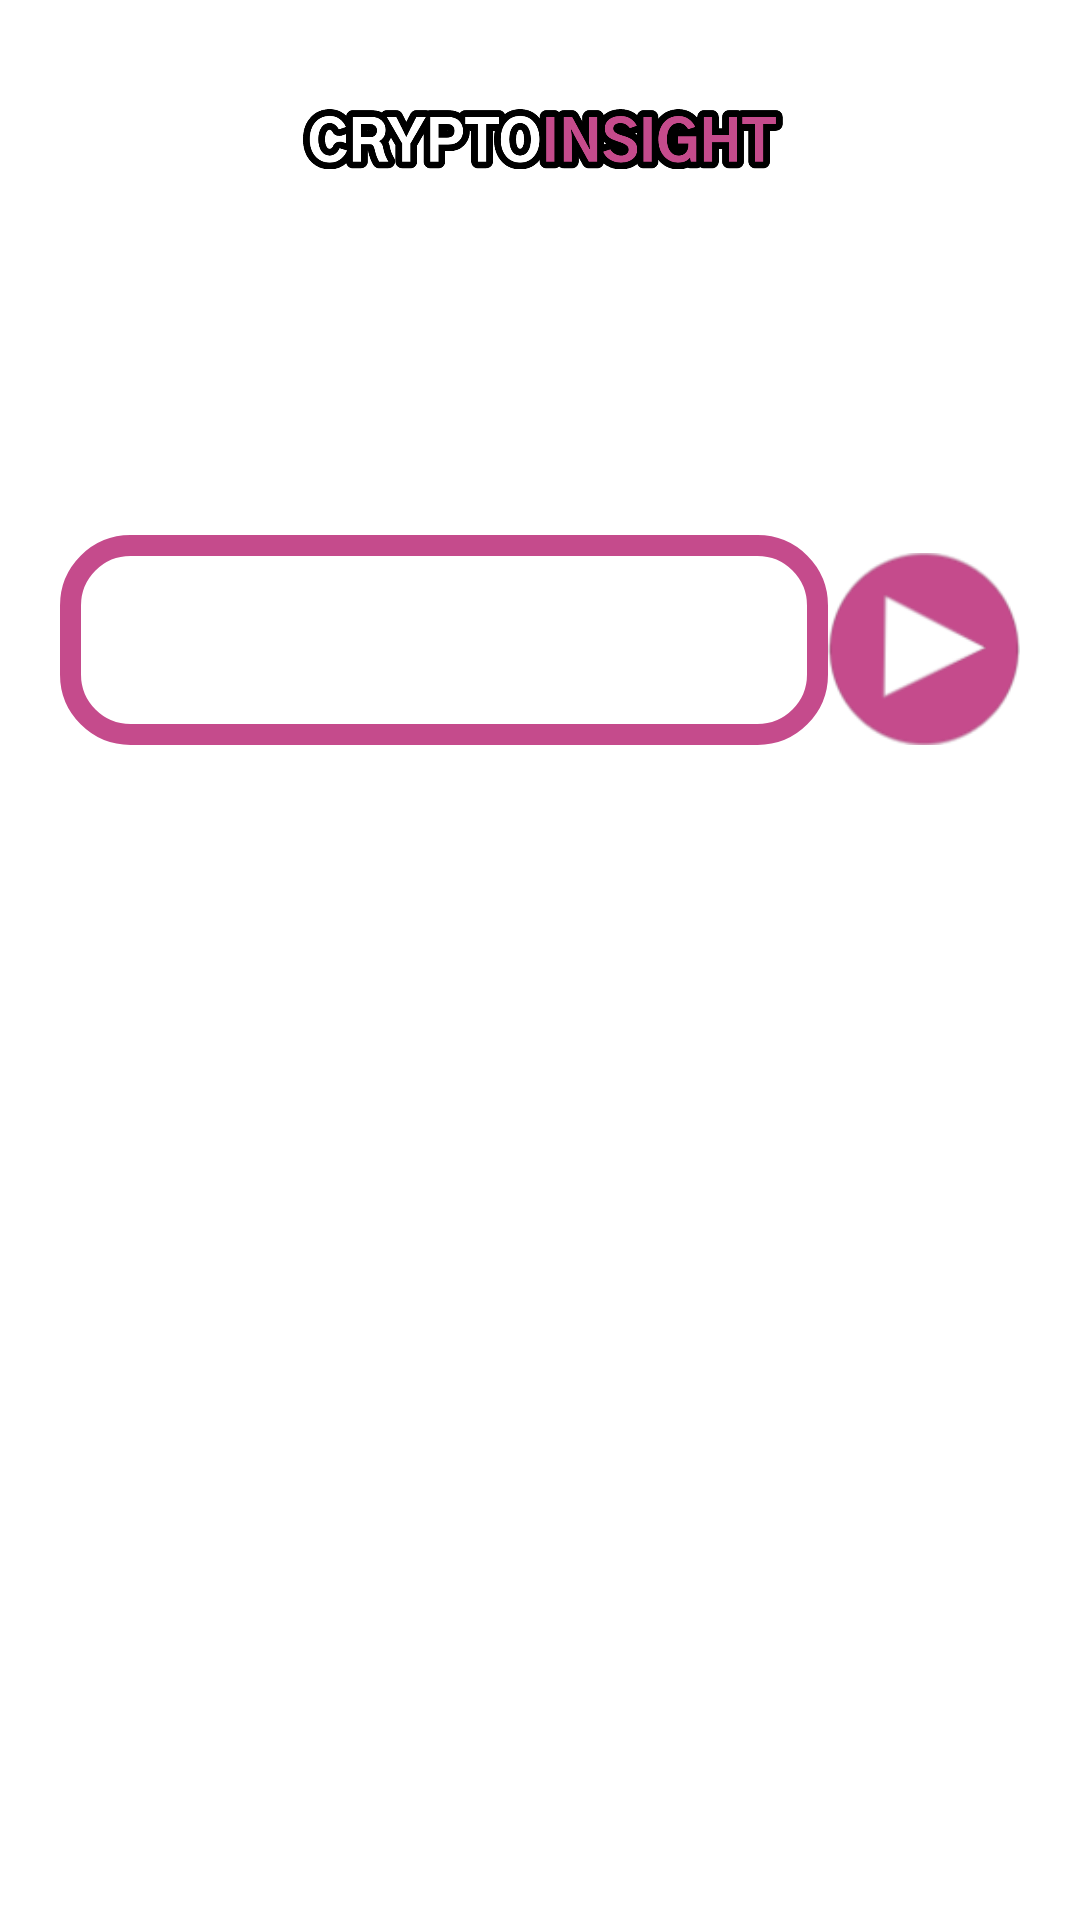

Layout XML and referenced resources for this Android screen:
<!-- AndroidManifest.xml: application theme Theme.Testovoe15 -->
<!-- res/layout/activity_help.xml -->
<?xml version="1.0" encoding="utf-8"?>
<androidx.constraintlayout.widget.ConstraintLayout xmlns:android="http://schemas.android.com/apk/res/android"
    xmlns:app="http://schemas.android.com/apk/res-auto"
    xmlns:tools="http://schemas.android.com/tools"
    android:layout_width="match_parent"
    android:layout_height="match_parent"
    tools:context=".ConverterActivity">

    <ImageView
        android:id="@+id/imageViewFon2"
        android:layout_width="match_parent"
        android:layout_height="match_parent"
        android:adjustViewBounds="true"
        android:scaleType="centerCrop"
        android:tint="?attr/colorPrimaryVariant"
        app:layout_constraintBottom_toBottomOf="parent"
        app:layout_constraintEnd_toEndOf="parent"
        app:layout_constraintStart_toStartOf="parent"
        app:layout_constraintTop_toTopOf="parent" />

    <ImageView
        android:id="@+id/imageCrypto"
        android:layout_width="wrap_content"
        android:layout_height="80dp"
        android:layout_marginTop="10dp"
        android:adjustViewBounds="true"
        android:paddingStart="15dp"
        android:paddingEnd="15dp"
        android:scaleType="centerCrop"
        android:scaleX="1.2"
        android:scaleY="1.2"
        android:src="@drawable/crypto"
        app:layout_constraintEnd_toEndOf="parent"
        app:layout_constraintStart_toStartOf="parent"
        app:layout_constraintTop_toTopOf="parent" />

    <TextView
        android:id="@+id/textViewAsk"
        android:layout_width="wrap_content"
        android:layout_height="wrap_content"
        android:layout_gravity="center"
        android:layout_marginStart="20dp"
        android:layout_marginEnd="20dp"
        android:paddingStart="15dp"
        android:paddingEnd="15dp"
        android:text="@string/ask_question"
        android:textAlignment="center"
        android:textColor="?attr/colorPrimary"
        android:textSize="36sp"
        android:textStyle="italic|bold"
        app:layout_constraintEnd_toEndOf="parent"
        app:layout_constraintStart_toStartOf="parent"
        app:layout_constraintTop_toBottomOf="@+id/imageCrypto" />

    <androidx.appcompat.widget.LinearLayoutCompat
        android:id="@+id/lay"
        android:layout_width="match_parent"
        android:layout_height="wrap_content"
        android:layout_marginStart="20dp"
        android:layout_marginTop="40dp"
        android:layout_marginEnd="20dp"
        android:orientation="horizontal"
        app:layout_constraintEnd_toEndOf="parent"
        app:layout_constraintStart_toStartOf="parent"
        app:layout_constraintTop_toBottomOf="@+id/textViewAsk">

        <EditText
            android:id="@+id/editTextAsk"
            android:layout_width="0dp"
            android:layout_height="70dp"
            android:layout_weight="0.8"
            android:background="@drawable/rounded_edittext_pink"
            android:padding="10dp"
            android:inputType="text"
            android:hint="@string/question"
            android:textAlignment="textStart"
            android:textColor="?attr/colorOnPrimary"
            android:textColorHint="?attr/colorOnPrimary"
            android:textCursorDrawable="?attr/colorSecondary"
            android:textSize="24sp"
            android:textStyle="bold|italic" />

        <ImageView
            android:id="@+id/imageViewSend"
            android:layout_width="0dp"
            android:layout_height="70dp"
            android:layout_weight="0.2"
            android:scaleType="fitEnd"
            android:src="@drawable/play" />

    </androidx.appcompat.widget.LinearLayoutCompat>

    <TextView
        android:id="@+id/textViewHistory"
        android:layout_width="wrap_content"
        android:layout_height="wrap_content"
        android:layout_gravity="center"
        android:layout_marginStart="20dp"
        android:layout_marginTop="40dp"
        android:layout_marginEnd="20dp"
        android:paddingStart="15dp"
        android:paddingEnd="15dp"
        android:text="RESPONSE HISTORY"
        android:textAlignment="center"
        android:textColor="@color/white"
        android:textSize="24sp"
        android:textStyle="italic|bold"
        app:layout_constraintEnd_toEndOf="parent"
        app:layout_constraintStart_toStartOf="parent"
        app:layout_constraintTop_toBottomOf="@+id/lay" />

    <ScrollView
        android:id="@+id/scrollView"
        android:layout_width="match_parent"
        android:layout_height="0dp"
        android:layout_margin="20dp"
        android:background="@drawable/constaint_corner"
        app:layout_constraintBottom_toBottomOf="parent"
        app:layout_constraintEnd_toEndOf="parent"
        app:layout_constraintStart_toStartOf="parent"
        app:layout_constraintTop_toBottomOf="@+id/textViewHistory">

        <LinearLayout
            android:id="@+id/linearLayout"
            android:layout_width="match_parent"
            android:layout_height="wrap_content"
            android:orientation="vertical">

            <TextView
                android:id="@+id/textViewServerResponses"
                android:layout_width="match_parent"
                android:layout_height="wrap_content"
                android:padding="20dp"
                android:textColor="?attr/colorSecondary"
                android:textSize="24sp"
                android:textStyle="bold|italic" />

        </LinearLayout>
    </ScrollView>



</androidx.constraintlayout.widget.ConstraintLayout>
<!-- resources referenced by this layout -->
<resources>
  <color name="white">#FFFFFFFF</color>
  <!-- drawable crypto: png bitmap (drawable, 31426 bytes) -->
  <!-- drawable play: png bitmap (drawable, 6105 bytes) -->
  <!-- drawable rounded_edittext_pink (drawable) -->
  <?xml version="1.0" encoding="utf-8"?>
  <shape xmlns:android="http://schemas.android.com/apk/res/android"
      android:padding="10dp"
      android:shape="rectangle" >
  
      <stroke
          android:width="7dp"
          android:color="?attr/colorSecondary" />
  
      <corners
          android:bottomLeftRadius="20dp"
          android:bottomRightRadius="20dp"
          android:topLeftRadius="20dp"
          android:topRightRadius="20dp" />
  
  </shape>
  <string name="ask_question">ASK QUESTION</string>
  <string name="question">Question</string>
  <style name="Theme.Testovoe15" parent="Theme.MaterialComponents.DayNight.NoActionBar">
          
          <item name="colorPrimary">@color/white</item>
          <item name="colorPrimaryVariant">@color/tint_black</item>
          <item name="colorOnPrimary">@color/white</item>
          
          <item name="colorSecondary">@color/main</item>
          <item name="colorSecondaryVariant">@color/black</item>
          <item name="colorOnSecondary">@color/black</item>
          
          <item name="android:statusBarColor">#00D10ABF</item>
          
      </style>
  <color name="tint_black">#E2464451</color>
  <color name="main">#c54b8c</color>
  <color name="black">#FF000000</color>
</resources>
